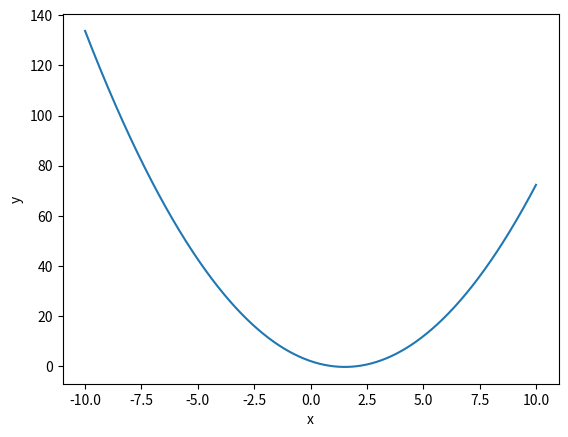

Recreate this plot in Python. (Note: this script raises an exception after producing the figure.)
import numpy as np
import matplotlib.pyplot as plt

def f_roots(x, a=1.01,b=-3.07 ,c=2.07):
    return a*x**2 + b*x + c
def f_roots2(x, a=1.,b=-2. ,c=1.):
    return a*x + b

def check_values(f, x_min, x_max, tol):
    if (x_min > x_max):
        dummy = x_min
        x_min = x_max
        x_max = dummy
    
    y_min = f(x_min)
    y_max = f(x_max)
    
    if (y_min * y_max >= 0.0):
        print("Error: no single zero crossing. Please bracket a single crossing.")
        s = "f(%f) = %f, f(%f) = %f" % (x_min,y_min, x_max, y_max)
        print(s)
        return 0
    
    #if x_min is a root, return 1
    if (np.fabs(y_min < tol)):
        return 1
    
    #same for x_max
    if (np.fabs(y_max) < tol):
        return 2
    
    #bracket is valid if the checker reaches 3
    return 3

def root_finder_bis(f, tol=0.01, imax=1000):
    x = np.linspace(-10,10,1000)
    y = f(x)
    plt.plot(x,y)
    plt.xlabel('x')
    plt.ylabel('y')
    
    xmin = float(input('Please enter a bound for the function and press enter: '))
    xmax = float(input('Repeat for the second bound: '))
    
    if (xmin > xmax):
        dum = xmin
        xmin = xmax
        xmax = dum
    
    i = 0           #initialize counter
    xmin_st = xmin  #saves initial xmin value
    xmax_st = xmax  #saves initial xmax value
    xmid = 0.0
    ymid = 0.0      #defines vars outside of while, allows loop to just replace var
    
    ##verifies values work for function##
    
    flag = check_values(f, xmin, xmax, tol)
    if(flag==0):
        print('Error in root_finder_bis().')
        raise ValueError('Initial values invalid', xmin_st, xmax_st)
    elif(flag==1):
        print('Lower bound within tolerance value of y=0')
        return xmin
    elif(flag==2):
        print('Upper bound within tolerance value of y=0')
        return xmax
    
    ####function start####
    
    flag = 1
    while(flag):
        
        xmid = 0.5*(xmin + xmax)
        ymid = f(xmid)
        
        if(np.abs(ymid)<tol):
            flag=0
        elif(f(xmid)*f(xmax)>0):
            xmax = xmid
        elif(f(xmid)*f(xmin)>0):
            xmin = xmid
        i+=1
        
        if(i >= imax):
            print('Error: reached maximum iterations of ', i)
            s = "Min bracket    f(%f) = %f" % (xmin, f(xmin))
            l = "Max bracket    f(%f) = %f" % (xmax, f(xmax))
            r = "Final midpoint f(%f) = %f" % (xmid, ymid)
            print(s, l, r)
            raise StopIteration('Stopping iterations after ', i)
            
    print ('With x-boundaries: ', xmin_st, xmax_st, 'with y-values: y1 = ', f(xmin_st), 'y2 = ', f(xmax_st),'\n')
    print ('A rational root determined in this range to be: ', xmid)
    print ('Itertions: ', i)

root_finder_bis(f_roots)

